Run: headless pygame with SDL's dummy video driver; simulated clock (each Clock.tick advances the game by its frame time, no real sleeping); random seed 0; keys injected as events and as key.get_pressed() state; no mouse input.
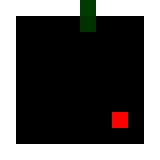
Frame 1 of 1 · flips 1–60 · no input (game ended)

The pygame program that drew these frames:

from operator import index, indexOf
import random
import pygame


def generate_snake_color(index):
    return 255 if 50 + index * 10 > 255 else 50 + index * 10


def generate_fruit_lcoation():
    valid = False
    fruit_location = pygame.Vector2(0, 0)
    while not valid:
        fruit_location = pygame.Vector2(
            snake_size * random.randint(1, int(screen.get_width() / snake_size) - 2),
            snake_size * random.randint(1, int(screen.get_height() / snake_size) - 2),
        )

        if fruit_location not in snake_segments:
            valid = True
    return fruit_location


pygame.init()

snake_size = 16
screen = pygame.display.set_mode((snake_size * 10, snake_size * 10))
clock = pygame.time.Clock()
running = True


snake_segments = [pygame.Vector2(screen.get_width() / 2, screen.get_height() / 2)]

size = 3

direction = pygame.Vector2(0, -1)
alive = True
fruit = generate_fruit_lcoation()

while running:
    # Handle events
    for event in pygame.event.get():
        if event.type == pygame.QUIT:
            running = False
        if event.type == pygame.KEYDOWN or event.type == pygame.KEYUP:
            if (event.key == pygame.K_w or event.key == pygame.K_UP) and direction.y != 1:
                direction = pygame.Vector2(0, -1)
            if (event.key == pygame.K_s or event.key == pygame.K_DOWN) and direction.y != -1:
                direction = pygame.Vector2(0, 1)
            if (event.key == pygame.K_a or event.key == pygame.K_LEFT) and direction.x != 1:
                direction = pygame.Vector2(-1, 0)
            if (event.key == pygame.K_d or event.key == pygame.K_RIGHT) and direction.x != -1:
                direction = pygame.Vector2(1, 0)
    if (
        snake_segments[-1].x < 0 + snake_size
        or snake_segments[-1].x > screen.get_width() - snake_size - snake_size
        or snake_segments[-1].y < 0 + snake_size
        or snake_segments[-1].y > screen.get_height() - snake_size - snake_size
    ):
        running = False

    screen.fill("black")
    pygame.draw.rect(
        screen,
        "white",
        pygame.Rect(0, 0, screen.get_width(), screen.get_height()),
        snake_size,
    )

    if alive:
        snake_head = snake_segments[-1] + direction * snake_size
        if snake_segments.count(snake_head) > 0:
            running = False
        if snake_head == fruit:
            size += 1
            valid = False
            fruit = generate_fruit_lcoation()

        snake_segments.append(snake_head)
        snake_segments = snake_segments[-size:]

        pygame.draw.rect(
            screen, "red", pygame.Rect(fruit.x, fruit.y, snake_size, snake_size)
        )

        for segment in snake_segments:
            # draw the player
            pygame.draw.rect(
                screen,
                (0, generate_snake_color(indexOf(snake_segments, segment)), 0),
                pygame.Rect(segment.x, segment.y, snake_size, snake_size),
            )

   

    pygame.display.flip()
    clock.tick(size)

pygame.quit()
